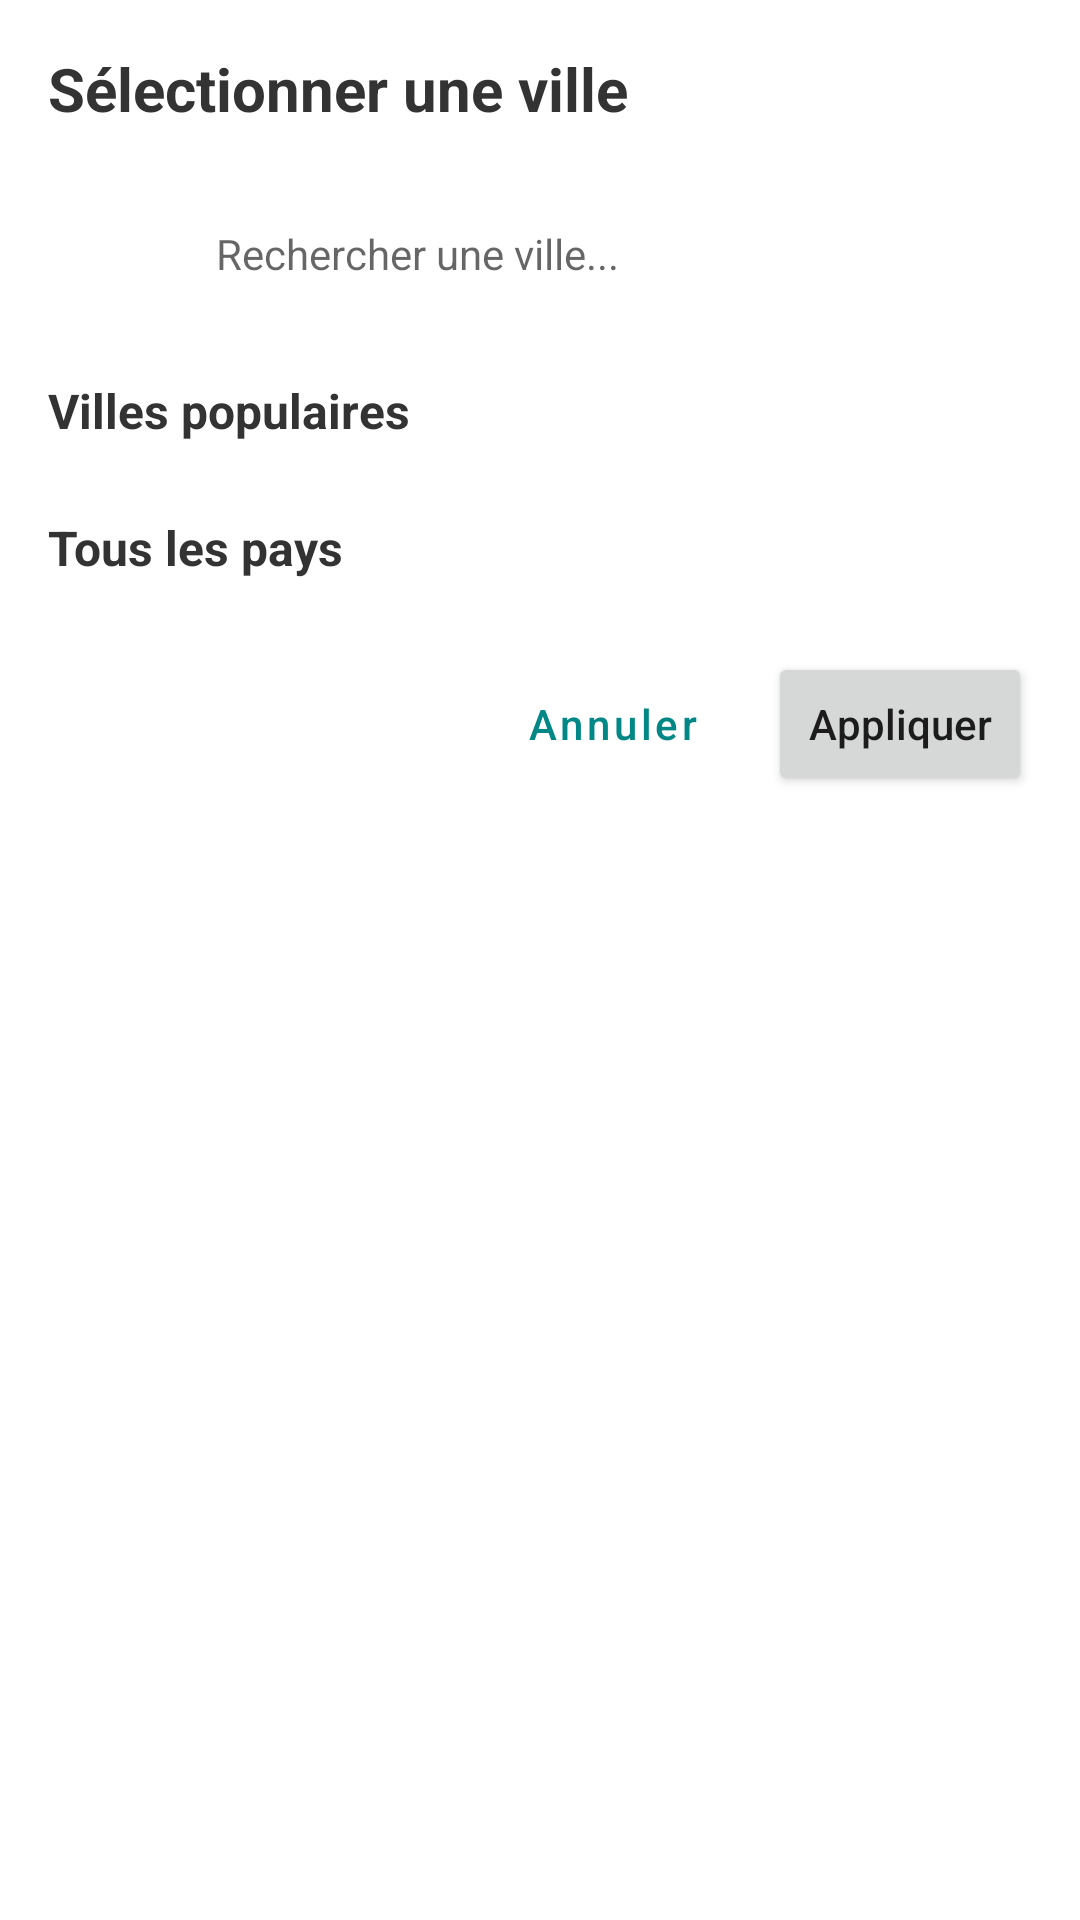

This screen was rendered from an Android layout file. Write that file and the resources it references.
<!-- AndroidManifest.xml: application theme Theme.BookMyShow.Light -->
<!-- res/layout/dialog_more_locations.xml -->
<?xml version="1.0" encoding="utf-8"?>
<LinearLayout xmlns:android="http://schemas.android.com/apk/res/android"
    xmlns:app="http://schemas.android.com/apk/res-auto"
    android:layout_width="match_parent"
    android:layout_height="wrap_content"
    android:orientation="vertical"
    android:padding="16dp">

    <TextView
        android:layout_width="match_parent"
        android:layout_height="wrap_content"
        android:text="Sélectionner une ville"
        android:textSize="20sp"
        android:textStyle="bold"
        android:textColor="#333333"
        android:layout_marginBottom="16dp" />

    
    <LinearLayout
        android:layout_width="match_parent"
        android:layout_height="wrap_content"
        android:background="@drawable/search_background"
        android:gravity="center_vertical"
        android:orientation="horizontal"
        android:padding="8dp"
        android:layout_marginBottom="16dp">

        <ImageView
            android:layout_width="24dp"
            android:layout_height="24dp"
            android:layout_marginStart="8dp"
            android:src="@drawable/ic_search"
            android:contentDescription="Search icon" />

        <EditText
            android:id="@+id/locationSearchEditText"
            android:layout_width="match_parent"
            android:layout_height="wrap_content"
            android:layout_marginStart="8dp"
            android:background="@null"
            android:hint="Rechercher une ville..."
            android:inputType="text"
            android:padding="8dp"
            android:textSize="14sp" />
    </LinearLayout>

    
    <TextView
        android:layout_width="match_parent"
        android:layout_height="wrap_content"
        android:text="Villes populaires"
        android:textSize="16sp"
        android:textStyle="bold"
        android:textColor="#333333"
        android:layout_marginBottom="8dp" />

    <androidx.recyclerview.widget.RecyclerView
        android:id="@+id/popularCitiesRecyclerView"
        android:layout_width="match_parent"
        android:layout_height="wrap_content"
        android:layout_marginBottom="16dp"
        android:nestedScrollingEnabled="false" />

    
    <TextView
        android:layout_width="match_parent"
        android:layout_height="wrap_content"
        android:text="Tous les pays"
        android:textSize="16sp"
        android:textStyle="bold"
        android:textColor="#333333"
        android:layout_marginBottom="8dp" />

    <androidx.recyclerview.widget.RecyclerView
        android:id="@+id/countriesRecyclerView"
        android:layout_width="match_parent"
        android:layout_height="wrap_content"
        android:maxHeight="300dp"
        android:nestedScrollingEnabled="true" />

    
    <LinearLayout
        android:layout_width="match_parent"
        android:layout_height="wrap_content"
        android:orientation="horizontal"
        android:gravity="end"
        android:layout_marginTop="16dp">

        <Button
            android:id="@+id/cancelButton"
            style="@style/Widget.MaterialComponents.Button.TextButton"
            android:layout_width="wrap_content"
            android:layout_height="wrap_content"
            android:text="Annuler"
            android:textAllCaps="false" />

        <Button
            android:id="@+id/applyButton"
            android:layout_width="wrap_content"
            android:layout_height="wrap_content"
            android:text="Appliquer"
            android:textAllCaps="false"
            android:layout_marginStart="8dp" />
    </LinearLayout>
</LinearLayout>
<!-- resources referenced by this layout -->
<resources>
  <style name="Theme.BookMyShow.Light" parent="Theme.MaterialComponents.Light.NoActionBar">
          
          <item name="colorPrimary">@color/teal_700</item>
          <item name="colorPrimaryVariant">@color/teal_900</item>
          <item name="colorOnPrimary">@color/white</item>
          
          <item name="colorSecondary">@color/orange_500</item>
          <item name="colorSecondaryVariant">@color/orange_700</item>
          <item name="colorOnSecondary">@color/white</item>
          
          <item name="android:statusBarColor">?attr/colorPrimaryVariant</item>
          
          <item name="colorBackground">@color/light_background</item>
          <item name="colorSurface">@color/white</item>
          <item name="colorSurfaceVariant">@color/light_gray</item>
          <item name="colorOnSurface">@color/black</item>
          <item name="colorOnSurfaceVariant">@color/gray</item>
          <item name="colorOnBackground">@color/black</item>
      </style>
  <color name="teal_700">#018786</color>
  <color name="teal_900">#FF016968</color>
  <color name="white">#FFFFFF</color>
  <color name="orange_500">#FFFF6D00</color>
  <color name="orange_700">#FFE65100</color>
  <color name="light_background">#ffffff</color>
  <color name="light_gray">#FFF5F5F5</color>
  <color name="black">#000000</color>
  <color name="gray">#9E9E9E</color>
</resources>
